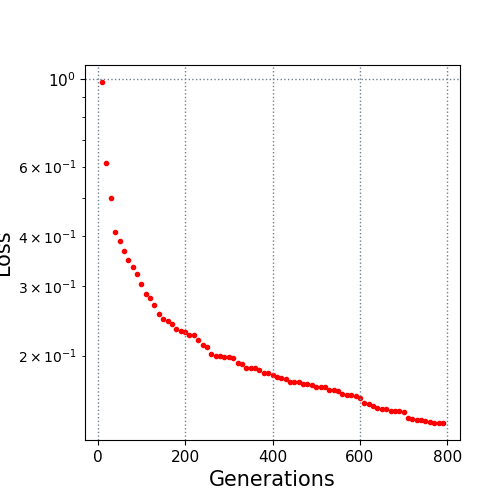

The data file committed next to this chart (first rows):
10.0, 0.981271
20.0, 0.6139
30.0, 0.5004
40.0, 0.4101
50.0, 0.3895
60.0, 0.3664
70.0, 0.3496
80.0, 0.3348
90.0, 0.322
100.0, 0.3032
110.0, 0.287
120.0, 0.2789
130.0, 0.2681
140.0, 0.255
150.0, 0.247
160.0, 0.2442
170.0, 0.2405
180.0, 0.2337
190.0, 0.2304
200.0, 0.2295
210.0, 0.2258
220.0, 0.2258
230.0, 0.2189
240.0, 0.2133
250.0, 0.2102
260.0, 0.2014
270.0, 0.1997
280.0, 0.1991
290.0, 0.1989
300.0, 0.1989
310.0, 0.197
320.0, 0.1913
330.0, 0.1907
340.0, 0.1861
350.0, 0.1861
360.0, 0.1861
370.0, 0.1841
380.0, 0.1808
390.0, 0.1808
400.0, 0.1785
410.0, 0.177
420.0, 0.1761
430.0, 0.1748
440.0, 0.1718
450.0, 0.1718
460.0, 0.1718
470.0, 0.1698
480.0, 0.1698
490.0, 0.1691
500.0, 0.1664
510.0, 0.1664
520.0, 0.1662
530.0, 0.1641
540.0, 0.1641
550.0, 0.1627
560.0, 0.1603
570.0, 0.1593
580.0, 0.1588
590.0, 0.1581
600.0, 0.1568
610.0, 0.1519
... 18 more rows
